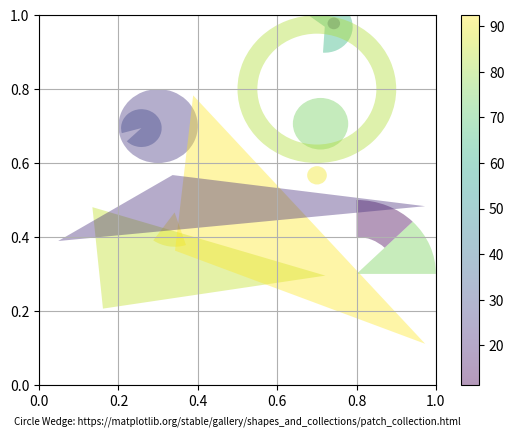

Write the Python code that produced this figure. (Note: this script raises an exception after producing the figure.)
import matplotlib.pyplot as plt
import numpy as np
import os
from matplotlib.collections import PatchCollection
from matplotlib.patches import Circle, Polygon, Wedge

# Fixing random state for reproducibility
np.random.seed(19680801)


fig, ax = plt.subplots()

resolution = 50  # the number of vertices
N = 3
x = np.random.rand(N)
y = np.random.rand(N)
radii = 0.1*np.random.rand(N)
patches = []
for x1, y1, r in zip(x, y, radii):
    circle = Circle((x1, y1), r)
    patches.append(circle)

x = np.random.rand(N)
y = np.random.rand(N)
radii = 0.1*np.random.rand(N)
theta1 = 360.0*np.random.rand(N)
theta2 = 360.0*np.random.rand(N)
for x1, y1, r, t1, t2 in zip(x, y, radii, theta1, theta2):
    wedge = Wedge((x1, y1), r, t1, t2)
    patches.append(wedge)

# Some limiting conditions on Wedge
patches += [
    Wedge((.3, .7), .1, 0, 360),             # Full circle
    Wedge((.7, .8), .2, 0, 360, width=0.05),  # Full ring
    Wedge((.8, .3), .2, 0, 45),              # Full sector
    Wedge((.8, .3), .2, 45, 90, width=0.10),  # Ring sector
]

for i in range(N):
    polygon = Polygon(np.random.rand(N, 2), closed=True)
    patches.append(polygon)

colors = 100 * np.random.rand(len(patches))
p = PatchCollection(patches, alpha=0.4)
p.set_array(colors)
ax.add_collection(p)
fig.colorbar(p, ax=ax)

# Citation to MatPlotLib for the source code
plt.text(.5, -.1, 'Circle Wedge: https://matplotlib.org/stable/gallery/shapes_and_collections/patch_collection.html', ha='center', va='center', fontsize=7, transform=plt.gca().transAxes)

# Show the plot
plt.grid(True)

# File path/name for the image
image_path = os.path.join('../static/img', 'circle_wedge_demo.png')

# Save image to the static/images directory
plt.savefig(image_path)
plt.close()
